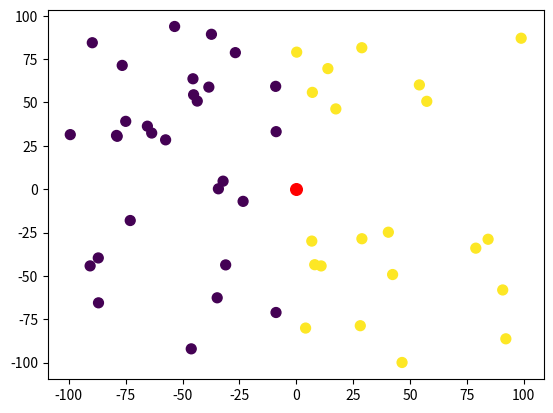

This figure's Python source:
import numpy as np
import matplotlib.pyplot as plt
from math import sqrt
from random import randint
from random import random

class KNN:
    def __init__(self, n, k, nova_tacka):
        self.__n = n # broj tacaka
        self.__k = k # k najblizih suseda
        self.__nova_tacka = nova_tacka
        self.__lista_tacaka = self.__generisi_tacke()
        self.d = self.__dodeli_tackama_labele() # recnik - tacka:labela

    
    # function to set value of _age 
    def set_k(self, a): 
        self.__k = a 
        

    # privatna metoda
    def __generisi_tacke(self):
        #return [(100 * np.random.normal(), 100 * np.random.normal()) for i in
        #range(broj_tacaka)]  # normalna raspodela tačaka
        return [(200 * random() - 100, 200 * random() - 100) for i in range(self.__n)]  # ravnomerna raspodela tačaka

    def crtaj(self):
        x,y = zip(*self.__lista_tacaka)
        plt.scatter(x, y, c=list(self.d.values()), s=50)
        plt.scatter(self.__nova_tacka[0],self.__nova_tacka[1], c="red", s=70)
        plt.show()

    def __dodeli_tackama_labele(self):
        return {i:1 if i[0]>0 else 0 for i in self.__lista_tacaka}

    @staticmethod
    def rastojanje_izmedju_dve_tacke(t1, t2):
        return sqrt((t1[0]-t2[0])**2+(t1[1]-t2[1])**2)

    # rastojanje nove tacke od svih tacaka
    def rastojanje_od_tacaka(self):
        return {i:KNN.rastojanje_izmedju_dve_tacke(i,self.__nova_tacka) for i in self.__lista_tacaka}

    # sortiranje recnika sa rastojanjima do tacaka
    def sortiraj_recnik(self,d):
        keys = list(d.keys())
        values = list(d.values())
        sorted_value_index = np.argsort(values)
        sorted_dict = {keys[i]: values[i] for i in sorted_value_index}
        return sorted_dict

    # izvlacenje prvih k najblizih tacaka 
    def najblizih_k_tacaka(self):
        return list(self.sortiraj_recnik(self.rastojanje_od_tacaka()))[:self.__k]

    # vraca labele najblizih k tacaka
    def pronadji_labele(self):
        return [self.d[i] for i in self.najblizih_k_tacaka()]
    
    def odluka(self):
        lista_labela = self.pronadji_labele()
        print(lista_labela)
        res = {key: lista_labela.count(key) for key in lista_labela}
        return max(res.items(), key=lambda kv: (kv[1], kv[0]))[0]


if __name__=="__main__":
    knn = KNN(50, 5, (0,0)) # (br_tacaka, k, nova_tacka)
    knn.crtaj()
    for k in range(3,21,2): # k = 3,5,7,9,...,19
        knn.set_k(k)
        print(knn.odluka())
     


    